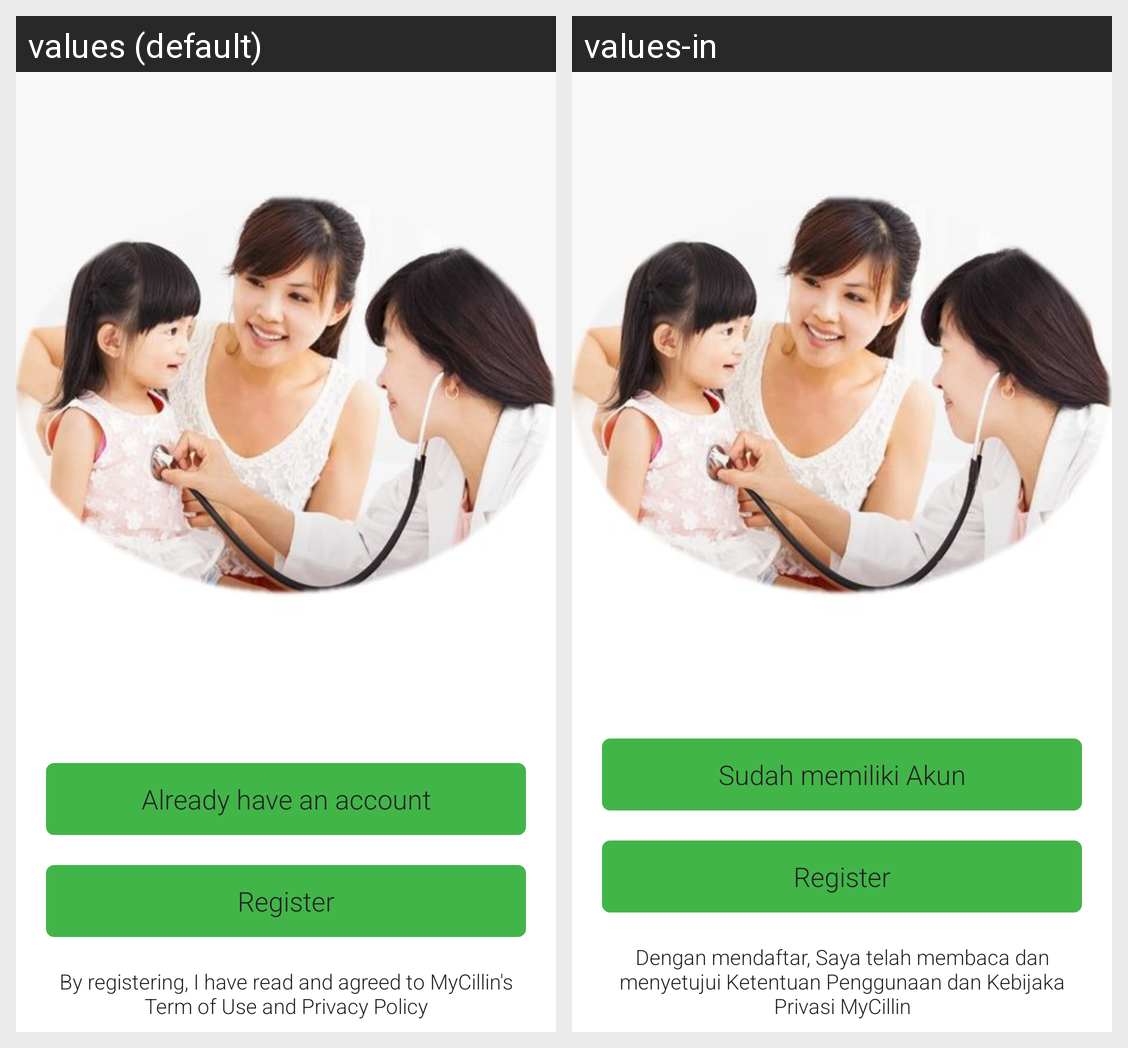

This grid shows one Android layout under two languages. Give, for every string resource on the screen, its name, the default text and each shown locale's text.
Android screen res/layout/activity_login.xml rendered under 2 locales, left to right: values (default), values-in. Device: Nexus 5 (rendered at 1080×1920; each locale shown at half size, 540×960, under a caption strip naming it); theme AppTheme.
Strings drawn on this screen, with the default value and each locale's value (text and hints the layout hard-codes, and strings that could not be matched under every locale, appear in the picture but are not listed):

loginActivity_alreadyHaveAccount
  values: Already have an account
  values-in: Sudah memiliki Akun

register
  values: Register
  values-in: Register

loginActivity_tosNotes
  values: By registering, I have read and agreed to MyCillin's Term of Use and Privacy Policy
  values-in: Dengan mendaftar, Saya telah membaca dan menyetujui Ketentuan Penggunaan dan Kebijaka Privasi MyCillin
